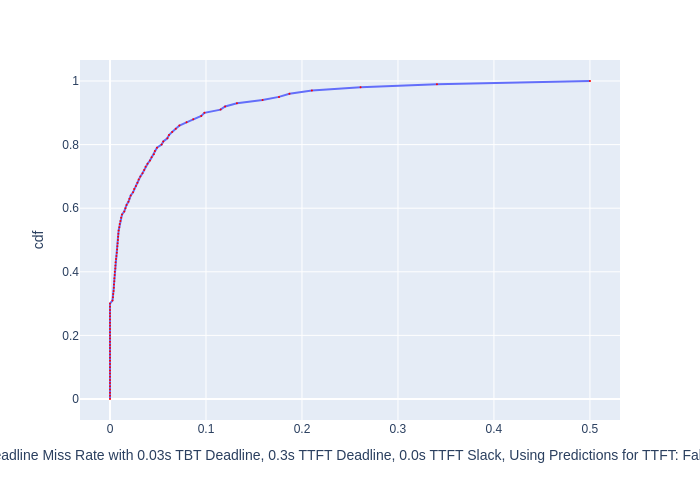

Source data for this figure (header and first rows):
, cdf, Deadline Miss Rate with 0.03s TBT Deadli…
0, 0.0, 0.0
1, 0.01, 0.0
2, 0.02, 0.0
3, 0.03, 0.0
4, 0.04, 0.0
5, 0.05, 0.0
6, 0.06, 0.0
7, 0.07, 0.0
8, 0.08, 0.0
9, 0.09, 0.0
10, 0.1, 0.0
11, 0.11, 0.0
12, 0.12, 0.0
13, 0.13, 0.0
14, 0.14, 0.0
15, 0.15, 0.0
16, 0.16, 0.0
17, 0.17, 0.0
18, 0.18, 0.0
19, 0.19, 0.0
20, 0.2, 0.0
21, 0.21, 0.0
22, 0.22, 0.0
23, 0.23, 0.0
24, 0.24, 0.0
25, 0.25, 0.0
26, 0.26, 0.0
27, 0.27, 0.0
28, 0.28, 0.0
29, 0.29, 0.0
30, 0.3, 0.0
31, 0.31, 0.002619
32, 0.32, 0.003086
33, 0.33, 0.003323
34, 0.34, 0.003776
35, 0.35, 0.00397
36, 0.36, 0.004132
37, 0.37, 0.004467
38, 0.38, 0.004567
39, 0.39, 0.004878
40, 0.4, 0.004977
41, 0.41, 0.005522
42, 0.42, 0.005622
43, 0.43, 0.005782
44, 0.44, 0.006251
45, 0.45, 0.006718
46, 0.46, 0.00709
47, 0.47, 0.007409
48, 0.48, 0.007666
49, 0.49, 0.007931
50, 0.5, 0.008271
51, 0.51, 0.008472
52, 0.52, 0.008695
53, 0.53, 0.009014
54, 0.54, 0.009706
55, 0.55, 0.0101
56, 0.56, 0.01088
57, 0.57, 0.01162
58, 0.58, 0.01249
59, 0.59, 0.01492
... 41 more rows
